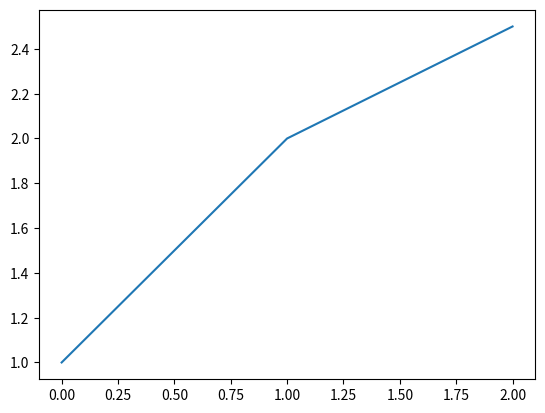

Source code (Python):
#!/usr/bin/env python3

""" 7. Plotting a cube - Examples from http://scitools.org.uk/iris/
docs/latest/userguide """

# Matplotlib's pyplot basics
import matplotlib.pyplot as plt
plt.plot([1, 2, 2.5])
plt.show()

# 7.1.1. Interactive plot rendering
plt.interactive(True)
plt.plot([1, 2, 2.5])

print(plt.isinteractive())

plt.close()

plt.draw() # update changes
plt.interactive(False)# non-interactive mode

# 7.1.2. Saving a plot
plt.plot([1, 2, 2.5])
plt.savefig('plot123.png')

















